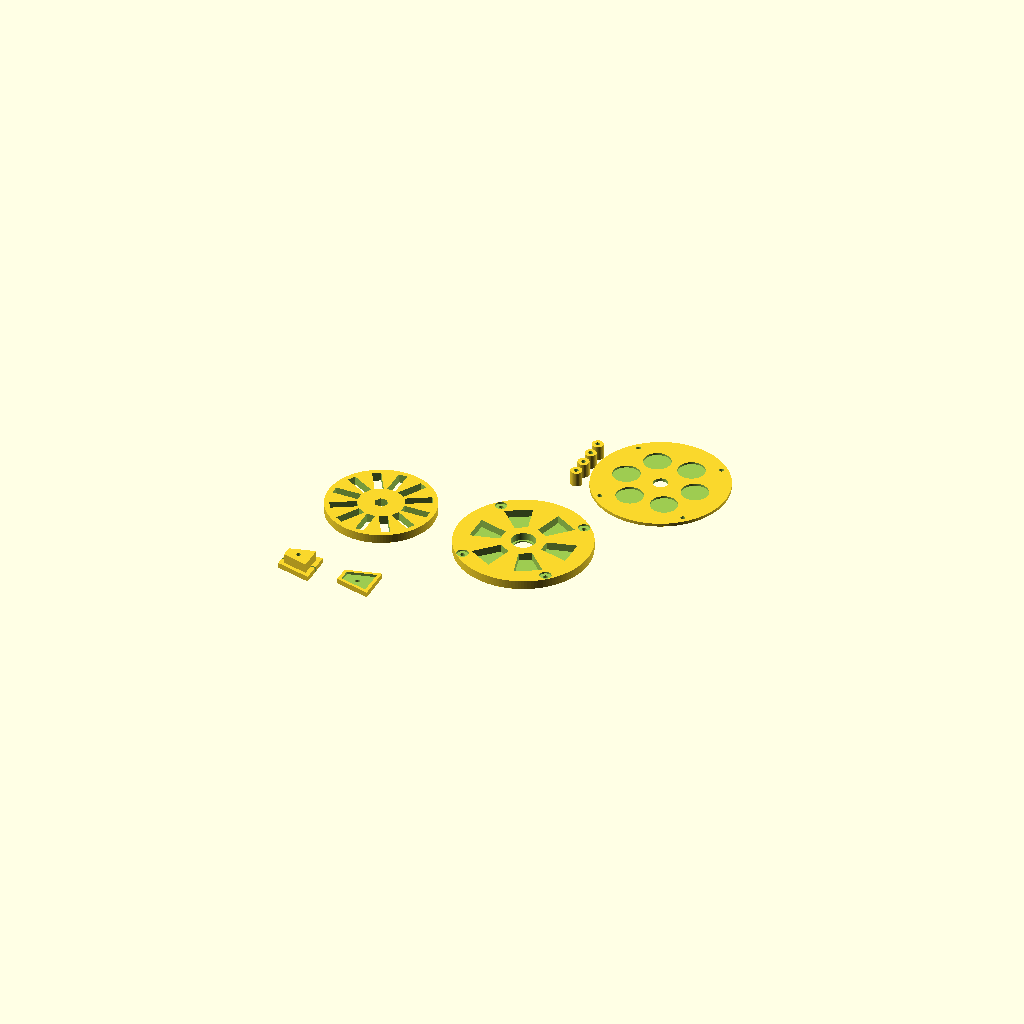
Cell 1: rendered with the file's own defaults.
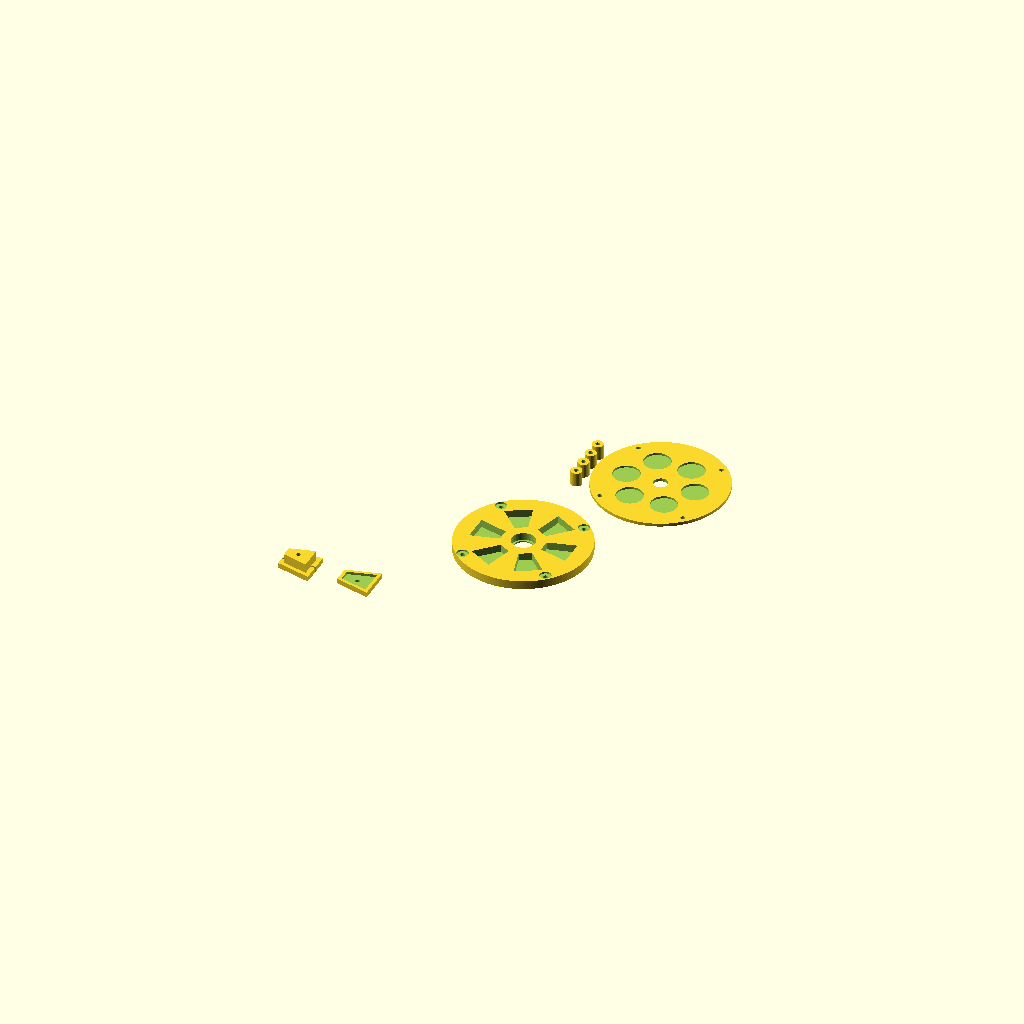
Cell 2: render_rotor = false (everything else at default).
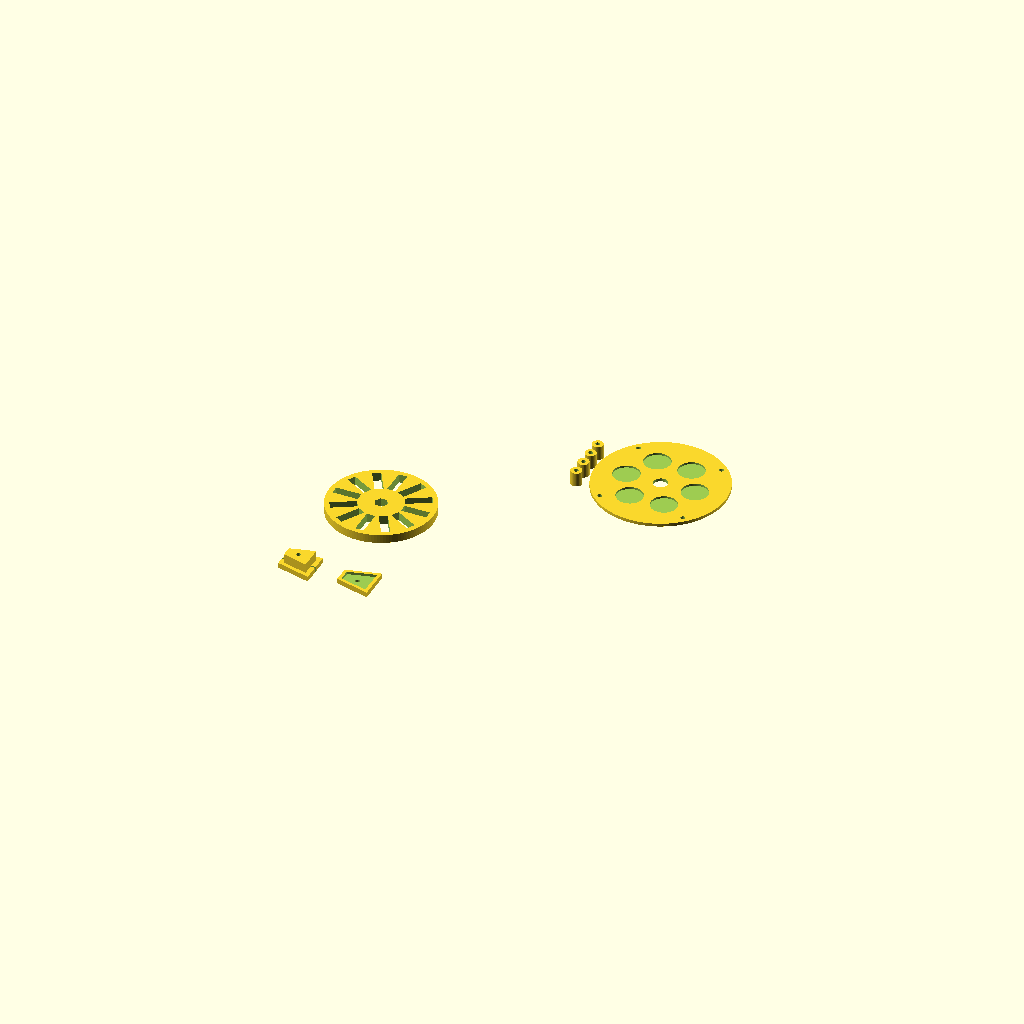
Cell 3: the same model with render_stator = false.
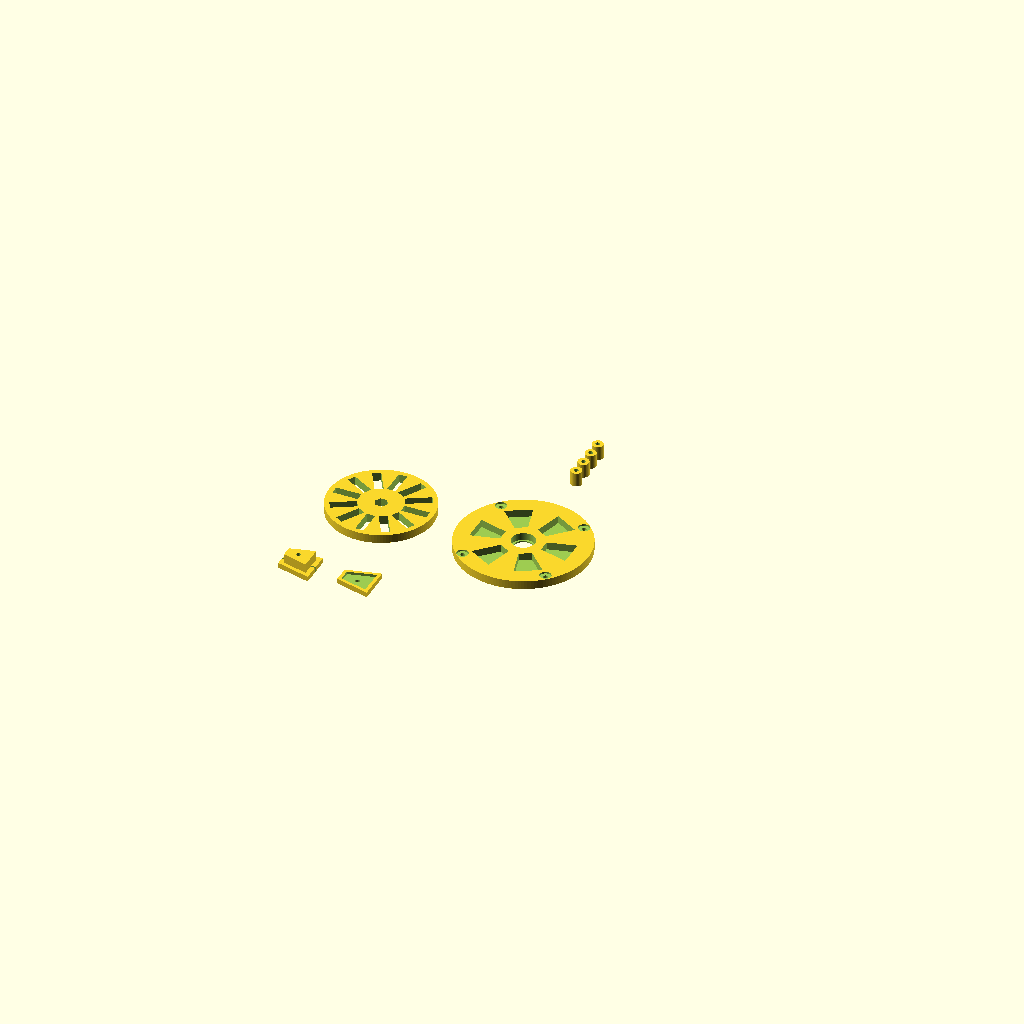
Cell 4 — render_flux_plate set to false, the other parameters unchanged.
One fixed orthographic camera (rotation 55°, 0°, 25°; colour scheme Cornfield) for every cell.
OpenSCAD source file myStuff/generator/Gen11/Gen11_v5.scad:
/* 
   GEN 11 v5.4: THE "DENVER FINAL" MASTER
   - COMPONENTS: Hex-Lock Rotor, Bearing-Ready Stators, Flux-Return Plates, Spacers, Winder.
   - LOCKING: Central 13.5mm Hex-Nut Trap for M8 Rod.
   - BEARINGS: Dual 22.2mm pockets for 608 model bearings.
   - CLEARANCE: 27mm "Nut Garage" prevents rotor-nuts from hitting stationary parts.
   - TOLERANCE: 1.25mm Air Gap maintained via self-centering spacers.
*/

// ==========================================
// 1. MASTER PARAMETERS (USER TUNABLES)
// ==========================================
num_magnets = 12;           
num_coils   = 6;            
bar_mag_length = 29.2;      
bar_mag_width  = 9.4;        
bar_mag_depth  = 6.0;        

// --- GAP & FLUX ---
air_gap = 1.25;             // Space between Magnet and Stator plastic
coil_thickness = 7.8;       // Depth of copper wire
thin_floor = 1.2;           // Surface thickness over the coils
washer_flux_depth = 2.4;    // Depth for 30mm fender washers
washer_flux_r = 15.2;       
flux_plate_floor = 1.2;     

// --- AXLE & BEARING (608 Standard) ---
axel_r = 4.2;               // 8mm All-thread rod
nut_hex_dist = 13.5;        // M8 Nut across flats (+ tolerance)
bearing_od = 22.2;          // 608 Bearing OD
bearing_h = 7.1;            
alignment_bolt_r = 2.6;     // M5 frame bolts
spacer_inset_depth = 2.0;   

// ==========================================
// 2. DYNAMIC CALCULATIONS
// ==========================================
magnet_gap_buffer = 4.0;
min_circ = num_magnets * (bar_mag_width + magnet_gap_buffer);
magnet_center_r = (min_circ / (2 * PI)) + (bar_mag_length / 2);

rotor_total_h = 10.0;       // Robust 10mm rotor
rotor_r = magnet_center_r + (bar_mag_length / 2) + 6;
stator_r = rotor_r + 15;    
mount_r = rotor_r + 8; 
stator_h = 10.0;            // Unified stator thickness for bearing seat

// ==========================================
// 3. RENDER LAYOUT (Toggles for STL)
// ==========================================
render_rotor = true;
render_stator = true;
render_flux_plate = true;
render_spacers = true;
render_winder = true;

layout_gap = stator_r * 2.2;

if (render_rotor)      translate([0, 0, 0]) bar_rotor();
if (render_stator)     translate([layout_gap, 0, 0]) bar_stator();
if (render_flux_plate) translate([layout_gap * 1.5, layout_gap, 0]) flux_plate();
if (render_spacers)    translate([layout_gap, layout_gap * 0.8, 0]) spacer_set();
if (render_winder)     translate([0, -layout_gap * 0.8, 0]) bar_winder_set();

// ==========================================
// 4. CORE MODULES
// ==========================================

// --- ROTOR: HEX LOCK & CENTERED MAGNETS ---
module bar_rotor() {
    difference() {
        cylinder(h=rotor_total_h, r=rotor_r, $fn=120);
        // 1. Centered Magnet Slots (Subtraction oversized for clean render)
        for (i = [0:num_magnets-1]) {
            rotate([0, 0, i * (360/num_magnets)])
                translate([magnet_center_r, 0, rotor_total_h/2]) 
                cube([bar_mag_length + 0.4, bar_mag_width + 0.4, 25], center=true);
        }
        // 2. Hex Nut Trap (M8)
        translate([0,0,-1])
        cylinder(h=rotor_total_h + 2, r=nut_hex_dist/2 / cos(30), $fn=6);
    }
}

// --- STATOR: BEARING SEAT & NUT GARAGE ---
module bar_stator() {
    difference() {
        cylinder(h=stator_h, r=stator_r, $fn=140);
        
        // 1. Coil Pockets (Rotor Side)
        for(i = [0 : num_coils - 1]) {
            rotate([0, 0, i * (360/num_coils)])
            translate([magnet_center_r, 0, thin_floor]) 
                trap_shape(h=20, extra_l=3, extra_w=2);
        }
        
        // 2. THE NUT GARAGE (Front side - center clearance for spinning nuts)
        // 27mm diameter ensures nuts only touch the inner race of the bearing.
        translate([0, 0, 1.5]) 
            cylinder(h=stator_h, r=13.5, $fn=80); 

        // 3. BEARING POCKET (Back side - press fit)
        translate([0, 0, -1]) 
            cylinder(h=bearing_h + 1, r=bearing_od/2, $fn=80);
            
        // 4. Axle/Rod Clearance (The Shoulder)
        translate([0,0,-1]) cylinder(h=20, r=axel_r + 0.5, $fn=60);
        
        // 5. Spacer Mounting Insets & Thru-Holes
        for(i = [0:3]) {
            rotate([0, 0, i * 90 + 45]) translate([mount_r, 0, stator_h - spacer_inset_depth])
                cylinder(h=spacer_inset_depth + 1, r=6.6, $fn=40);
            rotate([0, 0, i * 90 + 45]) translate([mount_r, 0, -5]) 
                cylinder(h=stator_h + 15, r=alignment_bolt_r, $fn=30);
        }
    }
}

// --- FLUX PLATE: WASHER CARRIER ---
module flux_plate() {
    h_plate = washer_flux_depth + flux_plate_floor;
    difference() {
        cylinder(h=h_plate, r=stator_r, $fn=140);
        // 1. Washer Pockets
        for(i = [0 : num_coils - 1]) {
            rotate([0, 0, i * (360/num_coils)])
            translate([magnet_center_r, 0, flux_plate_floor]) 
                cylinder(h=10, r=washer_flux_r, $fn=80);
        }
        // 2. Frame Bolt Holes
        for(i = [0:3]) {
            rotate([0, 0, i * 90 + 45]) translate([mount_r, 0, -1]) 
                cylinder(h=20, r=alignment_bolt_r, $fn=30);
        }
        // Center Axle Hole
        translate([0,0,-1]) cylinder(h=20, r=axel_r + 4, $fn=60);
    }
}

// --- SPACERS: AIR GAP MAINTAINERS ---
module stator_spacer() {
    // Math: Rotor height (10) + 2x Gap (2.5) + 2x Insets (4.0) = 16.5mm
    h_spacer = (rotor_total_h + (2 * air_gap)) + (2 * spacer_inset_depth);
    difference() {
        cylinder(h=h_spacer, r=6.5, $fn=50);
        translate([0,0,-1]) cylinder(h=h_spacer+2, r=alignment_bolt_r, $fn=30);
    }
}

module spacer_set() {
    for(i=[0:3]) translate([0, i*18, 0]) stator_spacer();
}

// --- WINDER JIG SET ---
module bar_winder_set() {
    spacing = bar_mag_length + 40;
    translate([-spacing/2, 0, 0]) winder_bottom();
    translate([spacing/2, 0, 0]) winder_top();
}

module winder_bottom() {
    f_h = 6.0;
    core_h = coil_thickness + 3.0; 
    difference() {
        union() {
            trap_shape(h=f_h, extra_l=10, extra_w=8); 
            translate([0,0, f_h])
                trap_shape(h=core_h, extra_l=-0.5, extra_w=-1);
        }
        translate([0,0,-1]) cylinder(h=50, r=alignment_bolt_r, $fn=40);
        translate([0, 0, f_h/2]) cube([bar_mag_length*5, 1.4, f_h+0.2], center=true);
    }
}

module winder_top() {
    f_h = 6.0;
    difference() {
        trap_shape(h=f_h, extra_l=10, extra_w=8);
        translate([0, 0, f_h - 3.0])
            scale([1.1, 1.1, 1])
            trap_shape(h=4, extra_l=-0.5, extra_w=-1);
        translate([0,0,-1]) cylinder(h=50, r=alignment_bolt_r, $fn=40);
    }
}

// --- HELPER GEOMETRY ENGINE ---
module trap_shape(h, extra_l=0, extra_w=0) {
    pitch = 30; 
    l = bar_mag_length + extra_l;
    r_in  = magnet_center_r - l/2;
    r_out = magnet_center_r + l/2;
    wi = (2 * r_in  * sin(pitch/2)) + extra_w;
    wo = (2 * r_out * sin(pitch/2)) + extra_w;
    translate([-l/2, 0, 0]) linear_extrude(h) polygon([[0, -wi/2], [0, wi/2], [l, wo / 2], [l, -wo / 2]]);
}
Parameter table extracted from the source (name, type, default, range or options):
num_magnets: number, default 12
num_coils: number, default 6
bar_mag_length: number, default 29.2
bar_mag_width: number, default 9.4
bar_mag_depth: number, default 6
air_gap: number, default 1.25
coil_thickness: number, default 7.8
thin_floor: number, default 1.2
washer_flux_depth: number, default 2.4
washer_flux_r: number, default 15.2
flux_plate_floor: number, default 1.2
axel_r: number, default 4.2
nut_hex_dist: number, default 13.5
bearing_od: number, default 22.2
bearing_h: number, default 7.1
alignment_bolt_r: number, default 2.6
spacer_inset_depth: number, default 2
magnet_gap_buffer: number, default 4
rotor_total_h: number, default 10
stator_h: number, default 10
render_rotor: bool, default true
render_stator: bool, default true
render_flux_plate: bool, default true
render_spacers: bool, default true
render_winder: bool, default true
